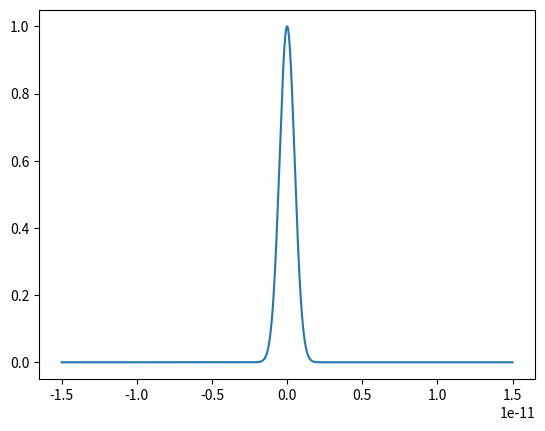

The matplotlib source for this figure: (Note: this script raises an exception after producing the figure.)
import matplotlib.pyplot as plt
import numpy as np
from matplotlib import cm
from scipy.fftpack import fft, fftfreq, fftshift, ifft, ifftshift


def getFreqRangeFromTime(time):
    return fftshift(fftfreq(len(time), d=time[1] - time[0]))


def getPhase(pulse):
    phi = np.unwrap(np.angle(pulse))  # Get phase starting from 1st entry
    phi = phi - phi[int(len(phi) / 2)]  # Center phase on middle entry
    return phi


def getChirp(time, pulse):
    phi = getPhase(pulse)
    dphi = np.diff(
        phi, prepend=phi[0] - (phi[1] - phi[0]), axis=0
    )  # Change in phase. Prepend to ensure consistent array size
    dt = np.diff(
        time, prepend=time[0] - (time[1] - time[0]), axis=0
    )  # Change in time.  Prepend to ensure consistent array size

    return -1.0 / (2 * np.pi) * dphi / dt  # Chirp = - 1/(2pi) * d(phi)/dt


class SIM_config:
    def __init__(self, N, dt):
        self.number_of_points = N
        self.time_step = dt
        t = np.linspace(0, N * dt, N)
        self.t = t - np.mean(t)
        self.tmin = self.t[0]
        self.tmax = self.t[-1]

        self.f = getFreqRangeFromTime(self.t)
        self.fmin = self.f[0]
        self.fmax = self.f[-1]
        self.freq_step = self.f[1] - self.f[0]

        self.describe_config()

    def describe_config(self):
        print("### Configuration Parameters ###")
        print(f" Number of points = {self.number_of_points}")
        print(f" Start time, tmin = {self.tmin*1e12}ps")
        print(f" Stop time, tmax = {self.tmax*1e12}ps")
        print(f" Time resolution, dt = {self.time_step*1e12}ps")
        print("  ")
        print(f" Start frequency = {self.fmin/1e12}THz")
        print(f" Stop frequency = {self.fmax/1e12}THz")
        print(f" Frequency resolution = {self.freq_step/1e6}MHz")
        print("   ")


# Function returns pulse power or spectrum PSD
def getPower(amplitude):
    return np.abs(amplitude) ** 2


# Function gets the energy of a pulse pulse or spectrum by integrating the power
def getEnergy(time_or_frequency, amplitude):
    return np.trapz(getPower(amplitude), time_or_frequency)


# TODO: Add support for different carrier frequencies. Hint: Multiply by complex exponential!
# TODO: Add support for pre-chirped pulses.
def GaussianPulse(time, amplitude, duration, offset, chirp, order):
    assert 1 <= order, f"Error: Order of gaussian pulse is {order}. Must be >=1"
    return (
        amplitude
        * np.exp(
            -(1 + 1j * chirp)
            / 2
            * ((time - offset) / (duration)) ** (2 * np.floor(order))
        )
        * (1 + 0j)
    )


def getSpectrumFromPulse(time, pulse_amplitude):
    pulseEnergy = getEnergy(time, pulse_amplitude)  # Get pulse energy
    f = getFreqRangeFromTime(time)
    dt = time[1] - time[0]

    spectrum_amplitude = fftshift(fft(pulse_amplitude)) * dt  # Take FFT and do shift
    spectrumEnergy = getEnergy(f, spectrum_amplitude)  # Get spectrum energy

    err = np.abs((pulseEnergy / spectrumEnergy - 1))

    # assert( err<1e-7 ), f'ERROR = {err}: Energy changed when going from Pulse to Spectrum!!!'

    return spectrum_amplitude


# Equivalent function for getting time base from frequency range
def getTimeFromFrequency(frequency):
    return fftshift(fftfreq(len(frequency), d=frequency[1] - frequency[0]))


# Equivalent function for getting pulse from spectrum
def getPulseFromSpectrum(frequency, spectrum_amplitude):

    spectrumEnergy = getEnergy(frequency, spectrum_amplitude)

    time = getTimeFromFrequency(frequency)
    dt = time[1] - time[0]

    pulse = ifft(ifftshift(spectrum_amplitude)) / dt
    pulseEnergy = getEnergy(time, pulse)

    err = np.abs((pulseEnergy / spectrumEnergy - 1))

    # assert( err<1e-7   ), f'ERROR = {err}: Energy changed when going from Spectrum to Pulse!!!'

    return pulse


# Equivalent function for generating a Gaussian spectrum
def GaussianSpectrum(frequency, amplitude, bandwidth):
    time = getTimeFromFrequency(frequency)
    return getSpectrumFromPulse(
        time, GaussianPulse(time, amplitude, 1 / bandwidth, 0, 0, 1)
    )


# Class for holding info about the fiber
class Fiber_config:
    def __init__(self, nsteps, L, gamma, beta2, alpha_dB_per_m):
        self.nsteps = nsteps
        self.ntraces = (
            self.nsteps + 1
        )  # Note: If we want to do 100 steps, we will get 101 calculated pulses (zeroth at the input + 100 computed ones)
        self.Length = L
        self.dz = L / nsteps
        self.zlocs = np.linspace(
            0, L, self.ntraces
        )  # Locations of each calculated pulse
        self.gamma = gamma
        self.beta2 = beta2
        self.alpha_dB_per_m = alpha_dB_per_m
        self.alpha_Np_per_m = (
            self.alpha_dB_per_m * np.log(10) / 10.0
        )  # Loss coeff is usually specified in dB/km, but Nepers/km is more useful for calculations
        # TODO: Make alpha frequency dependent.


def SSFM(fiber: Fiber_config, sim: SIM_config, pulse):

    # Initialize arrays to store pulse and spectrum throughout fiber
    pulseMatrix = np.zeros((fiber.nsteps + 1, sim.number_of_points)) * (1 + 0j)
    spectrumMatrix = np.copy(pulseMatrix)
    pulseMatrix[0, :] = pulse
    spectrumMatrix[0, :] = getSpectrumFromPulse(sim.t, pulse)

    # Pre-calculate effect of dispersion and loss as it's the same everywhere
    disp_and_loss = np.exp(
        (1j * fiber.beta2 / 2 * (2 * np.pi * sim.f) ** 2 - fiber.alpha_Np_per_m / 2)
        * fiber.dz
    )

    # Precalculate constants for nonlinearity
    nonlinearity = 1j * fiber.gamma * fiber.dz

    for n in range(fiber.nsteps):
        pulse *= np.exp(nonlinearity * getPower(pulse))  # Apply nonlinearity
        spectrum = (
            getSpectrumFromPulse(sim.t, pulse) * disp_and_loss
        )  # Go to spectral domain and apply disp and loss
        pulse = getPulseFromSpectrum(sim.f, spectrum)  # Return to time domain

        # Store results and repeat
        pulseMatrix[n + 1, :] = pulse
        spectrumMatrix[n + 1, :] = spectrum

    # Return results
    return pulseMatrix, spectrumMatrix


N = 2**15  # Number of points
N = 300000  # Number of points
dt = 0.0001e-12  # Time resolution [s]
t = np.linspace(0, N * dt, N)  # Time step array
t = t - np.mean(t)  # Center so middle entry is t=0
# Initialize class
sim_config = SIM_config(N, dt)


# Define fiberulation parameters
Length = 5
nsteps = 2**8

gamma = 10e-3
beta2 = 100e3
beta2 *= 1e-30
alpha_dB_per_m = 0.2e-3

#  Initialize class
fiber = Fiber_config(nsteps, Length, gamma, beta2, alpha_dB_per_m)


# Initialize Gaussian pulse
amplitude = 1  # Amplitude in units of sqrt(W)
duration = 0.5e-12  # Pulse 1/e^2 duration [s]
offset = 0  # Time offset
testChirp = 0
testOrder = 1
testCarrierFreq = 0
testPulse = GaussianPulse(t, amplitude, duration, offset, testChirp, testOrder)
plt.plot(t, testPulse)
plt.show()

pulseMatrix, spectrumMatrix = SSFM(fiber, sim_config, testPulse)

plt.plot(t, np.abs(pulseMatrix[0, :]) ** 2)
plt.plot(t, np.abs(pulseMatrix[-1, :]) ** 2)
plt.show()
pass
